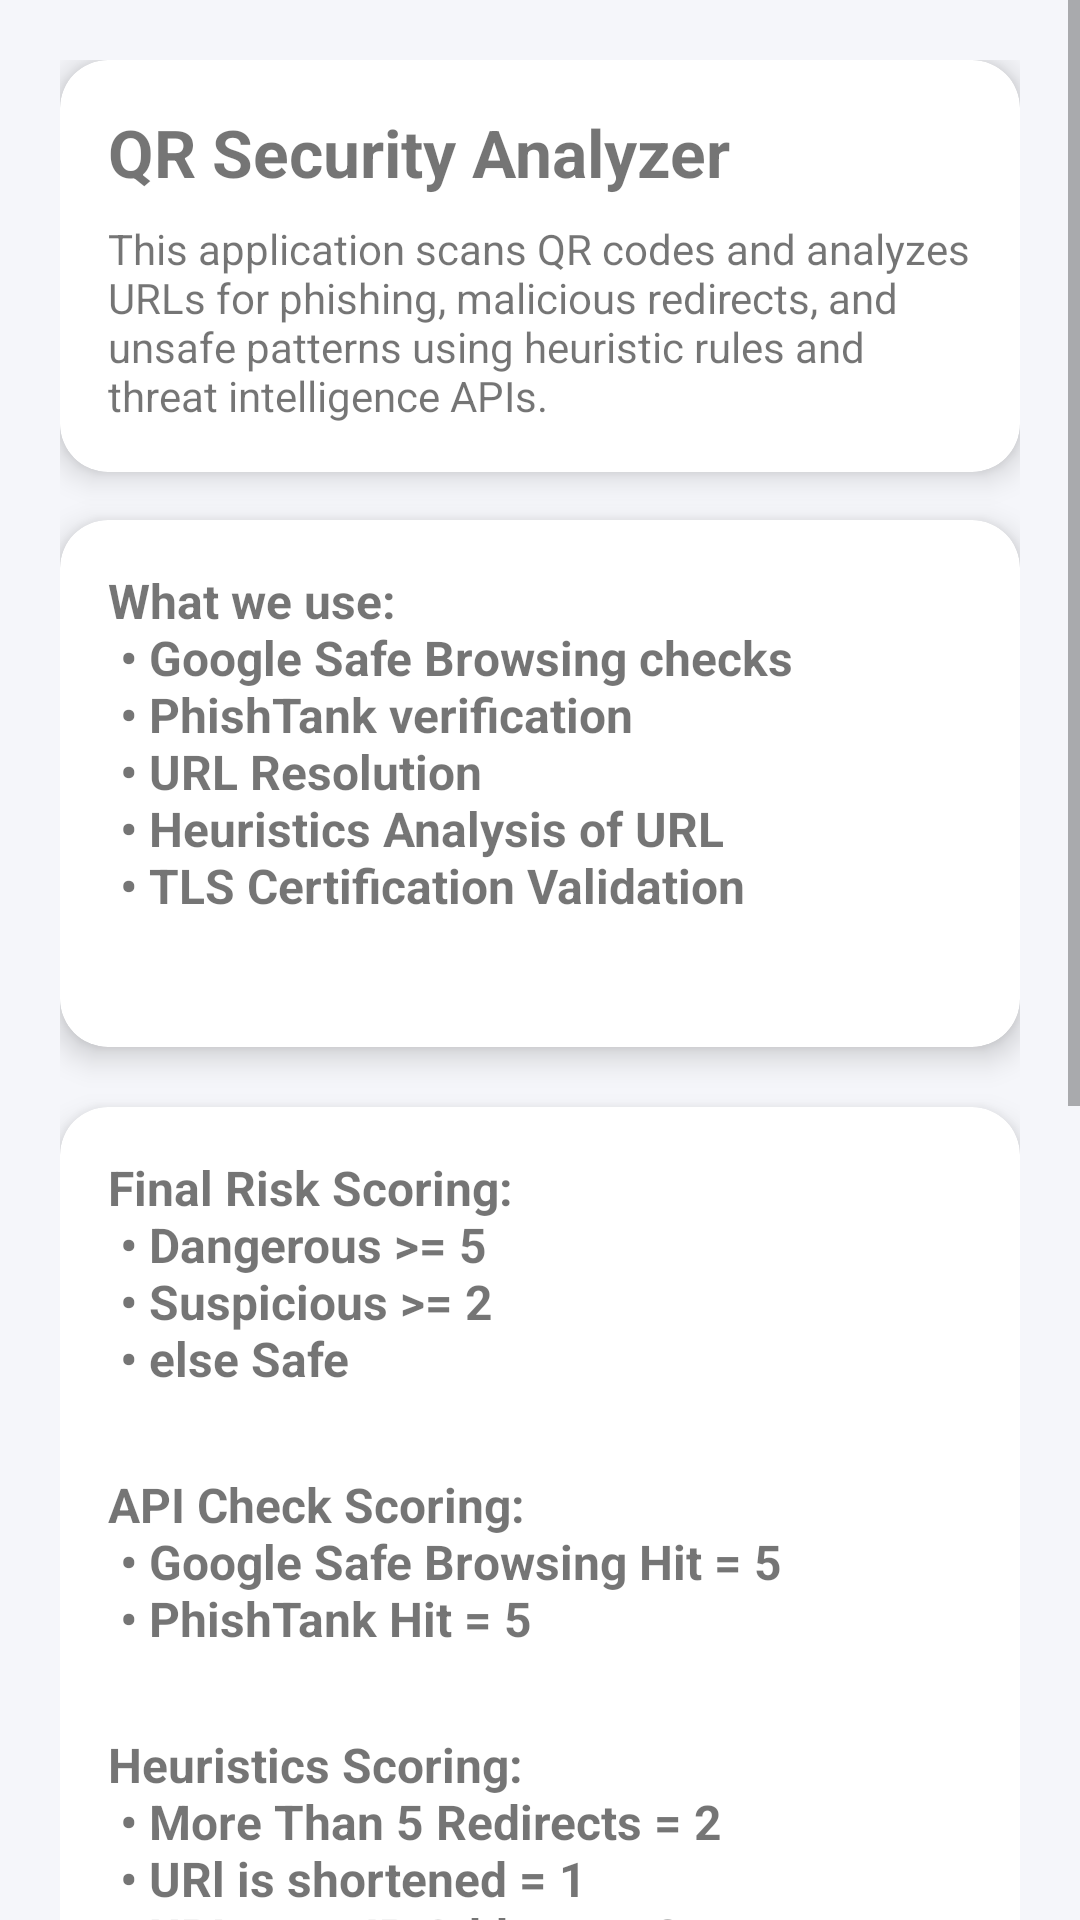

Reconstruct the res/layout file that produces this screen, plus the resources it refers to.
<!-- AndroidManifest.xml: application theme Theme.Mob_sec_proj -->
<!-- res/layout/activity_main.xml -->
<?xml version="1.0" encoding="utf-8"?>
<ScrollView xmlns:android="http://schemas.android.com/apk/res/android"
    xmlns:app="http://schemas.android.com/apk/res-auto"
    android:layout_width="match_parent"
    android:layout_height="match_parent"
    android:background="#F5F6FA">

    <LinearLayout
        android:layout_width="match_parent"
        android:layout_height="wrap_content"
        android:orientation="vertical"
        android:padding="20dp">

        
        <com.google.android.material.card.MaterialCardView
            android:layout_width="match_parent"
            android:layout_height="wrap_content"
            app:cardCornerRadius="16dp"
            app:cardElevation="6dp"
            android:layout_marginBottom="16dp">

            <LinearLayout
                android:layout_width="match_parent"
                android:layout_height="wrap_content"
                android:orientation="vertical"
                android:padding="16dp">

                <TextView
                    android:layout_width="wrap_content"
                    android:layout_height="wrap_content"
                    android:text="@string/qr_security_analyzer"
                    android:textSize="22sp"
                    android:textStyle="bold" />

                <TextView
                    android:layout_width="match_parent"
                    android:layout_height="wrap_content"
                    android:text="@string/app_description"
                    android:textSize="14sp"
                    android:layout_marginTop="8dp" />

            </LinearLayout>

        </com.google.android.material.card.MaterialCardView>

        
        <com.google.android.material.card.MaterialCardView
            android:layout_width="match_parent"
            android:layout_height="wrap_content"
            app:cardCornerRadius="16dp"
            app:cardElevation="6dp"
            android:layout_marginBottom="20dp">

            <LinearLayout
                android:layout_width="match_parent"
                android:layout_height="wrap_content"
                android:orientation="vertical"
                android:padding="16dp">

                <TextView
                    android:text="@string/what_it_detects"
                    android:textStyle="bold"
                    android:textSize="16sp"
                    android:layout_width="wrap_content"
                    android:layout_height="wrap_content"
                    android:layout_marginBottom="8dp" />

            </LinearLayout>

        </com.google.android.material.card.MaterialCardView>
        
        <com.google.android.material.card.MaterialCardView
            android:layout_width="match_parent"
            android:layout_height="wrap_content"
            app:cardCornerRadius="16dp"
            app:cardElevation="6dp"
            android:layout_marginBottom="20dp">

            <LinearLayout
                android:layout_width="match_parent"
                android:layout_height="wrap_content"
                android:orientation="vertical"
                android:padding="16dp">

                <TextView
                    android:layout_width="wrap_content"
                    android:layout_height="wrap_content"
                    android:layout_marginBottom="8dp"
                    android:text="@string/final_risk_scoring"
                    android:textSize="16sp"
                    android:textStyle="bold" />

                <TextView
                    android:layout_width="wrap_content"
                    android:layout_height="wrap_content"
                    android:layout_marginBottom="8dp"
                    android:text="@string/api_scoring"
                    android:textSize="16sp"
                    android:textStyle="bold" />

                <TextView
                    android:layout_width="wrap_content"
                    android:layout_height="wrap_content"
                    android:layout_marginBottom="8dp"
                    android:text="@string/heuristics_scoring"
                    android:textSize="16sp"
                    android:textStyle="bold" />

                <TextView
                    android:layout_width="wrap_content"
                    android:layout_height="wrap_content"
                    android:layout_marginBottom="8dp"
                    android:text="@string/cert_scoring"
                    android:textSize="16sp"
                    android:textStyle="bold" />

            </LinearLayout>

        </com.google.android.material.card.MaterialCardView>

        
        <com.google.android.material.card.MaterialCardView
            android:layout_width="match_parent"
            android:layout_height="wrap_content"
            app:cardCornerRadius="16dp"
            app:cardElevation="6dp">

            <LinearLayout
                android:layout_width="match_parent"
                android:layout_height="wrap_content"
                android:orientation="vertical"
                android:padding="16dp">

                <TextView
                    android:text="@string/actions"
                    android:textStyle="bold"
                    android:textSize="16sp"
                    android:layout_width="wrap_content"
                    android:layout_height="wrap_content"
                    android:layout_marginBottom="12dp" />

                <Button
                    android:id="@+id/btnScan"
                    android:layout_width="match_parent"
                    android:layout_height="wrap_content"
                    android:text="@string/scan_qr_code"
                    android:layout_marginBottom="10dp" />

                <Button
                    android:id="@+id/btnResults"
                    android:layout_width="match_parent"
                    android:layout_height="wrap_content"
                    android:text="@string/view_results_screen" />

            </LinearLayout>

        </com.google.android.material.card.MaterialCardView>

    </LinearLayout>

</ScrollView>
<!-- resources referenced by this layout -->
<resources>
  <string name="actions">Actions</string>
  <string name="api_scoring">
          API Check Scoring:\n
          • Google Safe Browsing Hit = 5\n
          • PhishTank Hit = 5\n
      </string>
  <string name="app_description">
          This application scans QR codes and analyzes URLs for phishing, malicious redirects,
          and unsafe patterns using heuristic rules and threat intelligence APIs.
      </string>
  <string name="cert_scoring">
          TLS Validation Scoring:\n
          • TLS Handshake Fail = 3\n
          • Cert Expired = 2\n
          • Cert Domain Mismatch = 2\n
          • Self-Signed Cert = 1\n
          • Cert Not Yet Valid = 1\n
      </string>
  <string name="final_risk_scoring">
          Final Risk Scoring:\n
          • Dangerous &gt;= 5\n
          • Suspicious &gt;= 2\n
          • else Safe\n
      </string>
  <string name="heuristics_scoring">
          Heuristics Scoring:\n
          • More Than 5 Redirects = 2\n
          • URl is shortened = 1\n
          • URL uses IP Address = 2\n
          • URL uses HTTP instead of HTTPS = 1\n
          • URl uses ftp, file or javascript = 1\n
          • URl uses keyword = 1\n
      </string>
  <string name="qr_security_analyzer">QR Security Analyzer</string>
  <string name="scan_qr_code">Scan QR Code</string>
  <string name="view_results_screen">View Results</string>
  <string name="what_it_detects">
          What we use:\n
          • Google Safe Browsing checks\n
          • PhishTank verification\n
          • URL Resolution\n
          • Heuristics Analysis of URL\n
          • TLS Certification Validation\n
      </string>
  <style name="Theme.Mob_sec_proj" parent="Theme.MaterialComponents.DayNight.DarkActionBar">
          
          <item name="colorPrimary">@color/purple_500</item>
          <item name="colorPrimaryVariant">@color/purple_700</item>
          <item name="colorOnPrimary">@color/white</item>
          
          <item name="colorSecondary">@color/teal_200</item>
          <item name="colorSecondaryVariant">@color/teal_700</item>
          <item name="colorOnSecondary">@color/black</item>
          
          <item name="android:statusBarColor">?attr/colorPrimaryVariant</item>
          
      </style>
  <!-- not gathered from this repository: default colours our renderer supplied (Android Studio template values) -->
  <color name="purple_500">#FF6200EE</color>
  <color name="purple_700">#FF3700B3</color>
  <color name="teal_200">#FF03DAC5</color>
  <color name="teal_700">#FF018786</color>
  <color name="black">#FF000000</color>
  <color name="white">#FFFFFFFF</color>
</resources>
